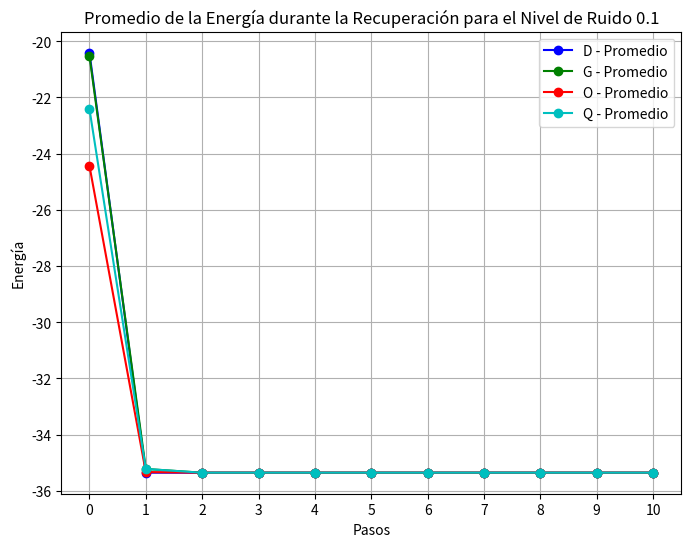
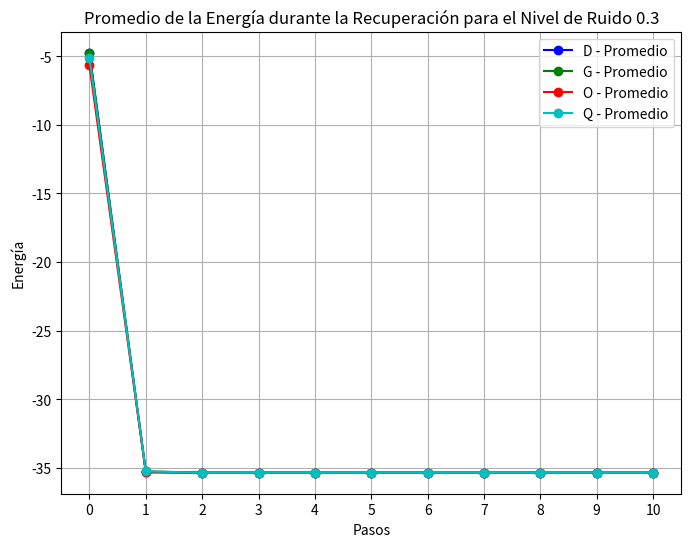
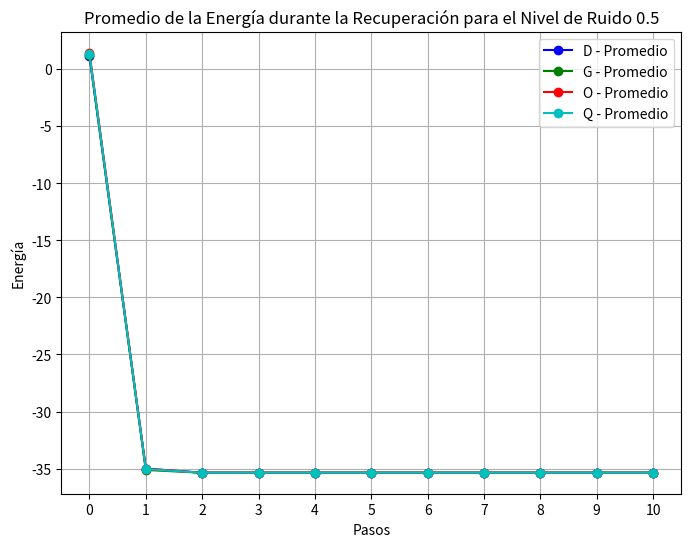

These figures' Python source, in order:
import numpy as np
import random
import matplotlib.pyplot as plt

class HopfieldNetwork:
    def __init__(self, size):
        self.size = size
        self.weights = np.zeros((size, size))

    def train(self, patterns):
        for pattern in patterns:
            pattern = pattern.flatten()
            self.weights += np.outer(pattern, pattern)
        np.fill_diagonal(self.weights, 0)
        self.weights /= self.size

    def energy(self, state):
        """
        Calcula la función de energía de la red para un estado dado.
        
        Args:
        - state (ndarray): El vector de estado actual de la red.
        
        Returns:
        - energy (float): El valor de la función de energía.
        """
        return -0.5 * np.sum(np.outer(state, state) * self.weights)

    def predict(self, noisy_pattern, steps=5):
        current_state = noisy_pattern.flatten()
        energies = [self.energy(current_state)]  # Guardar la energía inicial

        for step in range(steps):
            for i in range(self.size):
                activation = np.dot(self.weights[i], current_state)
                current_state[i] = 1 if activation > 0 else -1
            
            energies.append(self.energy(current_state))  # Guardar la energía después de cada paso
        
        return energies

    @staticmethod
    def add_noise(pattern, noise_level):
        noisy_pattern = pattern.copy()
        num_noisy_elements = int(noise_level * pattern.size)
        indices = np.random.choice(pattern.size, num_noisy_elements, replace=False)
        noisy_pattern.ravel()[indices] *= -1  # Invertir algunos valores
        return noisy_pattern

# Función para correr los experimentos y calcular las probabilidades
def run_experiments(hopfield_net, original_pattern, patterns, noise_level=0.1, num_experiments=100):
    converged_counts = np.zeros(len(patterns) + 1)  # Para contar convergencias a cada patrón y espurios
    
    for _ in range(num_experiments):
        noisy_pattern = HopfieldNetwork.add_noise(original_pattern, noise_level=noise_level)
        final_pattern = hopfield_net.predict(noisy_pattern)[-1].tolist()
        final_pattern = np.reshape(final_pattern, (5,5))
        
        # Identificar el patrón al que ha convergido
        final_index = hopfield_net.identify_pattern(final_pattern, patterns)
        
        if final_index is None:
            # Estado espurio
            converged_counts[-1] += 1
        else:
            # Convergió a un patrón almacenado
            converged_counts[final_index] += 1
    
    # Calcular porcentajes
    converged_percentages = (converged_counts / num_experiments) * 100
    return converged_percentages

patterns = [
    np.array([[1,  1,  1,  1, 1],
              [1, -1, -1, -1,-1],
              [1, -1,  1,  1, 1],
              [1, -1, -1, -1, 1],
              [1,  1,  1,  1, 1]]),  # G
    np.array([[ 1, -1, -1, 1, -1],
              [ 1, -1, 1, -1, -1],
              [ 1, 1, -1, -1, -1],
              [ 1, -1, 1, -1, -1],
              [ 1, -1, -1, 1, -1]]),  # K
    np.array([[ 1,  1, 1,  1, 1],
              [-1, -1, 1, -1, -1],
              [-1, -1, 1, -1, -1],
              [-1, -1, 1, -1, -1],
              [-1, -1, 1, -1, -1]]),  # T
    np.array([[ 1, -1, -1, -1,  1],
              [ 1, -1, -1, -1,  1],
              [ 1, -1, -1, -1,  1],
              [-1,  1, -1,  1, -1],
              [-1, -1,  1, -1, -1]])   # V
]

pattern_bottom = [
    np.array([[1,  1,  1,  1, -1],
              [1, -1, -1, -1, 1],
              [1, -1,  -1,  -1, 1],
              [1, -1, -1, -1, 1],
              [1,  1,  1,  1, -1]]),  # D
    np.array([[1,  1,  1,  1, 1],
              [1, -1, -1, -1,-1],
              [1, -1,  1,  1, 1],
              [1, -1, -1, -1, 1],
              [1,  1,  1,  1, 1]]),  # G
    np.array([[ 1,  1,  1,  1, 1],
              [ 1, -1, -1, -1, 1],
              [ 1, -1, -1, -1, 1],
              [ 1, -1, -1, -1, 1],
              [ 1,  1,  1,  1, 1]]),  # O
    np.array([[ 1,  1,  1,  1, 1],
              [ 1, -1, -1, -1, 1],
              [ 1, -1,  1, -1, 1],
              [ 1, -1, -1,  1, 1],
              [ 1,  1,  1,  1, 1]])   # Q
]

letras = ['G', 'K', 'T', 'V']
letras_bottom = ['D', 'G', 'O', 'Q']
noise_levels = [0.1, 0.3, 0.5]
n_iterations = 1000  # Número de iteraciones

test_letters = letras_bottom #letras para mejor caso, letras_bottom para peor
test_patterns = pattern_bottom #patterns para mejor caso, pattern_bottom para peor

# Initialize the Hopfield Network
hopfield_net = HopfieldNetwork(size=25)
hopfield_net.train(test_patterns)

# Almacenar las energías promedio por letra y nivel de ruido
energy_stats = {letra: {noise: {'mean': []} for noise in noise_levels} for letra in test_letters}

# Colores predefinidos para cada línea
colores = ['b', 'g', 'r', 'c', 'm', 'y', 'k', 'orange', 'purple', 'brown', 'pink', 'gray']

# Realizar múltiples iteraciones
for noise_level in noise_levels:
    for k, letra in enumerate(test_letters):
        print(f"Procesando letra {letra} con ruido de nivel {noise_level}")

        # Almacenar las energías de todas las iteraciones
        all_energies = []

        for _ in range(n_iterations):
            noisy_pattern = HopfieldNetwork.add_noise(test_patterns[k], noise_level=noise_level)
            
            # Recuperar el patrón utilizando la red de Hopfield y obtener la energía
            energies = hopfield_net.predict(noisy_pattern, steps=10)
            
            # Guardamos las energías por cada paso en la lista all_energies
            all_energies.append(energies)
        
        # Aseguramos que todas las listas de energías tengan la misma longitud
        all_energies = np.array(all_energies)

        # Calcular el promedio de las energías en cada paso
        mean_energies = np.mean(all_energies, axis=0)

        # Guardar los resultados
        energy_stats[letra][noise_level]['mean'] = mean_energies

# Crear gráficos separados para cada nivel de ruido
for noise_level in noise_levels:
    plt.figure(figsize=(8, 6))
    for i, letra in enumerate(test_letters):
        # Elegir un color distinto para cada letra
        color = colores[i]
        # Graficar promedio de energía para la letra y nivel de ruido actual
        plt.plot(energy_stats[letra][noise_level]['mean'], label=f'{letra} - Promedio', linestyle='-', marker='o', color=color)

    # Configurar el eje x para que avance de 1 en 1
    plt.xticks(range(len(mean_energies)))

    plt.xlabel('Pasos')
    plt.ylabel('Energía')
    plt.title(f'Promedio de la Energía durante la Recuperación para el Nivel de Ruido {noise_level}')
    plt.legend()
    plt.grid(True)
    plt.show()
